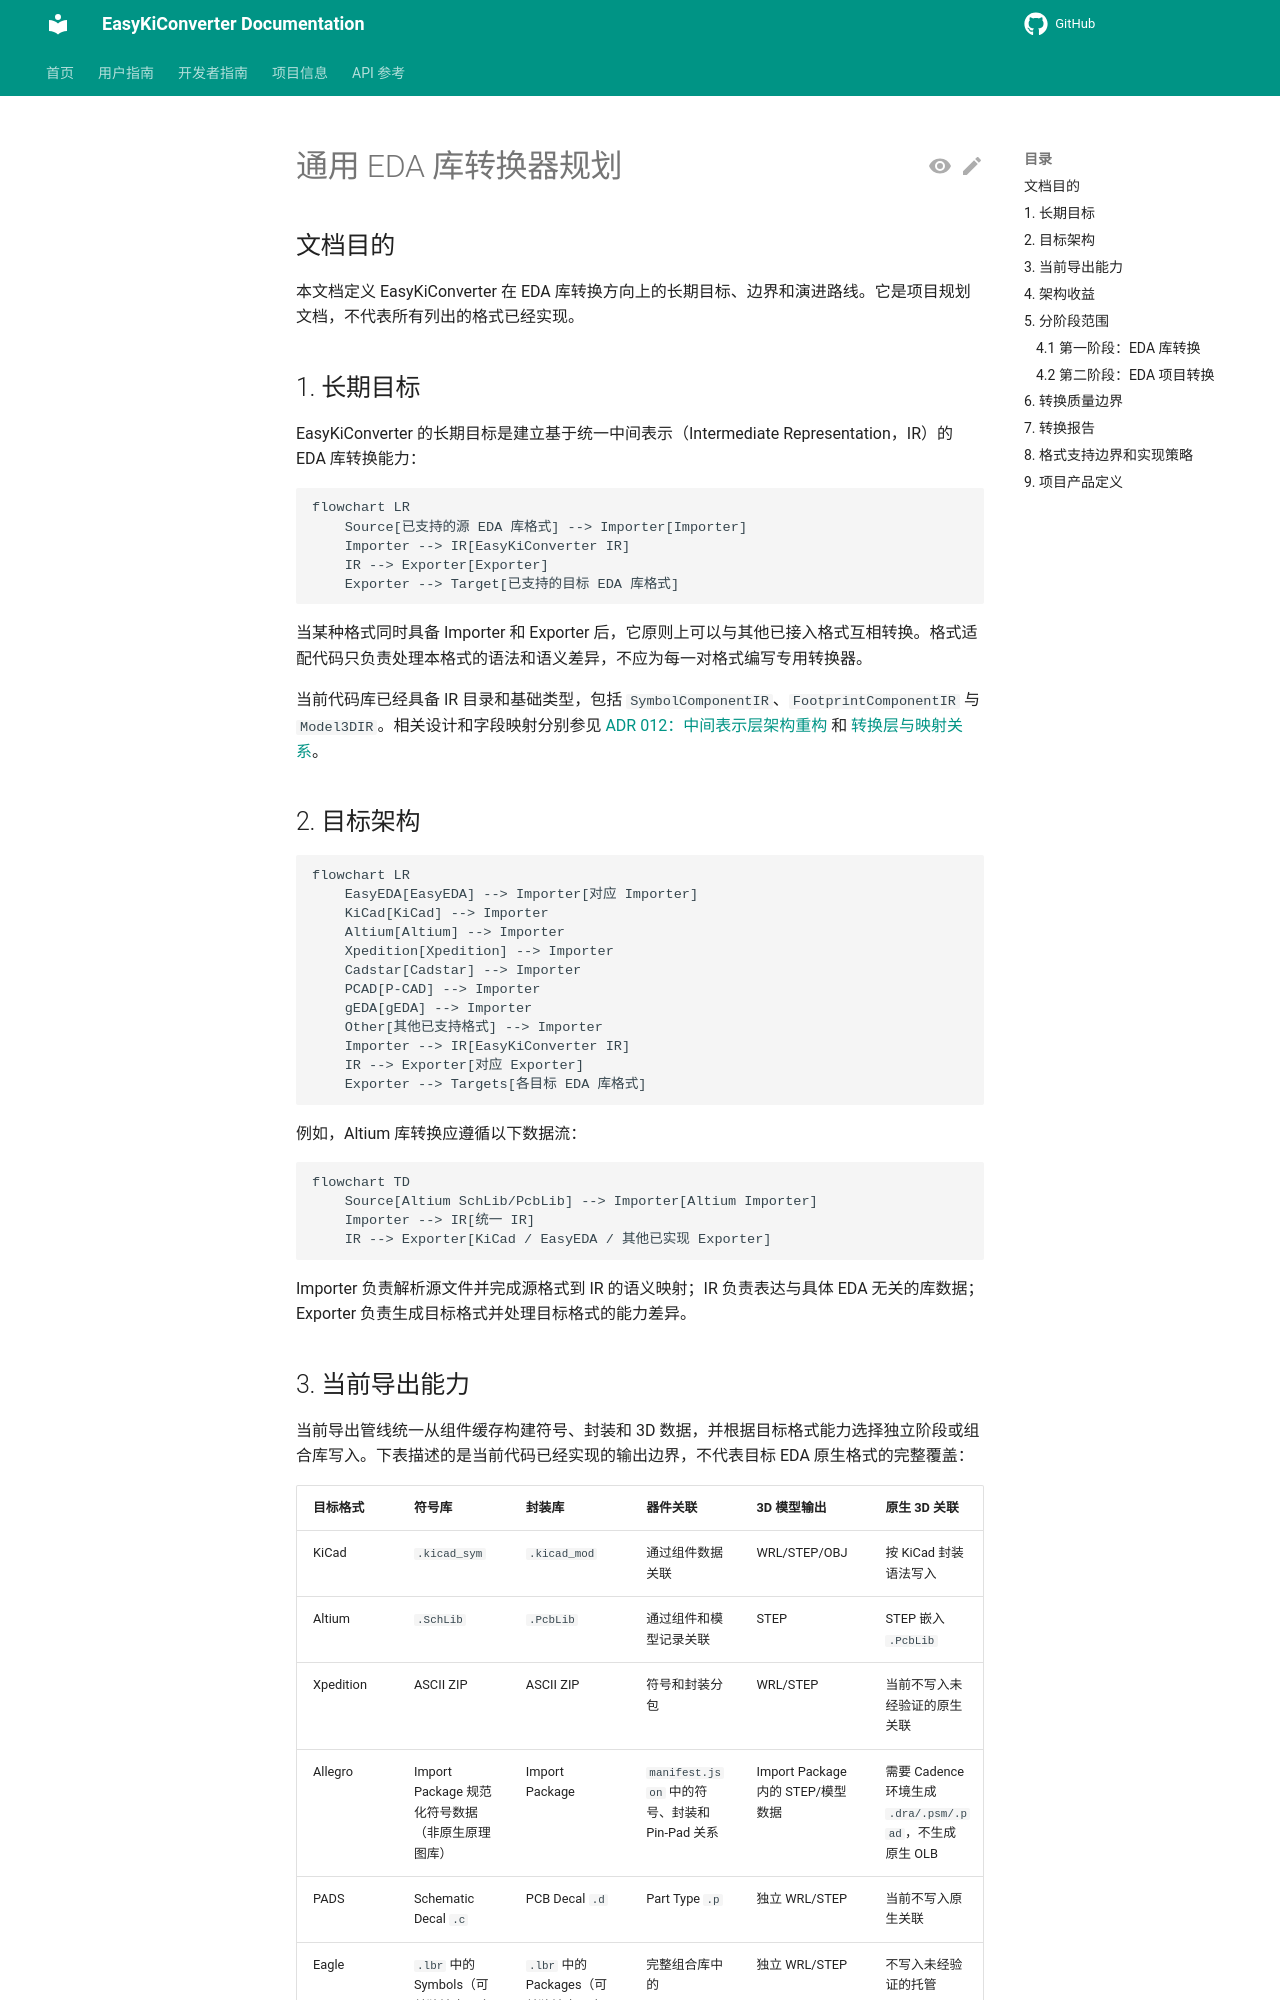

repository: EasyKiconverter/EasyKiConverter · page: project/UNIVERSAL_EDA_LIBRARY_CONVERTER/index.html · generator: mkdocs

# 通用 EDA 库转换器规划

## 文档目的

本文档定义 EasyKiConverter 在 EDA 库转换方向上的长期目标、边界和演进路线。它是项目规划文档，不代表所有列出的格式已经实现。

## 1. 长期目标

EasyKiConverter 的长期目标是建立基于统一中间表示（Intermediate Representation，IR）的 EDA 库转换能力：

```mermaid
flowchart LR
    Source[已支持的源 EDA 库格式] --> Importer[Importer]
    Importer --> IR[EasyKiConverter IR]
    IR --> Exporter[Exporter]
    Exporter --> Target[已支持的目标 EDA 库格式]
```

当某种格式同时具备 Importer 和 Exporter 后，它原则上可以与其他已接入格式互相转换。格式适配代码只负责处理本格式的语法和语义差异，不应为每一对格式编写专用转换器。

当前代码库已经具备 IR 目录和基础类型，包括 `SymbolComponentIR`、`FootprintComponentIR` 与 `Model3DIR`。相关设计和字段映射分别参见 [ADR 012：中间表示层架构重构](adr/012-intermediate-representation-refactor.md) 和 [转换层与映射关系](../developer/CONVERSION_MAPPING.md)。

## 2. 目标架构

```mermaid
flowchart LR
    EasyEDA[EasyEDA] --> Importer[对应 Importer]
    KiCad[KiCad] --> Importer
    Altium[Altium] --> Importer
    Xpedition[Xpedition] --> Importer
    Cadstar[Cadstar] --> Importer
    PCAD[P-CAD] --> Importer
    gEDA[gEDA] --> Importer
    Other[其他已支持格式] --> Importer
    Importer --> IR[EasyKiConverter IR]
    IR --> Exporter[对应 Exporter]
    Exporter --> Targets[各目标 EDA 库格式]
```

例如，Altium 库转换应遵循以下数据流：

```mermaid
flowchart TD
    Source[Altium SchLib/PcbLib] --> Importer[Altium Importer]
    Importer --> IR[统一 IR]
    IR --> Exporter[KiCad / EasyEDA / 其他已实现 Exporter]
```

Importer 负责解析源文件并完成源格式到 IR 的语义映射；IR 负责表达与具体 EDA 无关的库数据；Exporter 负责生成目标格式并处理目标格式的能力差异。
